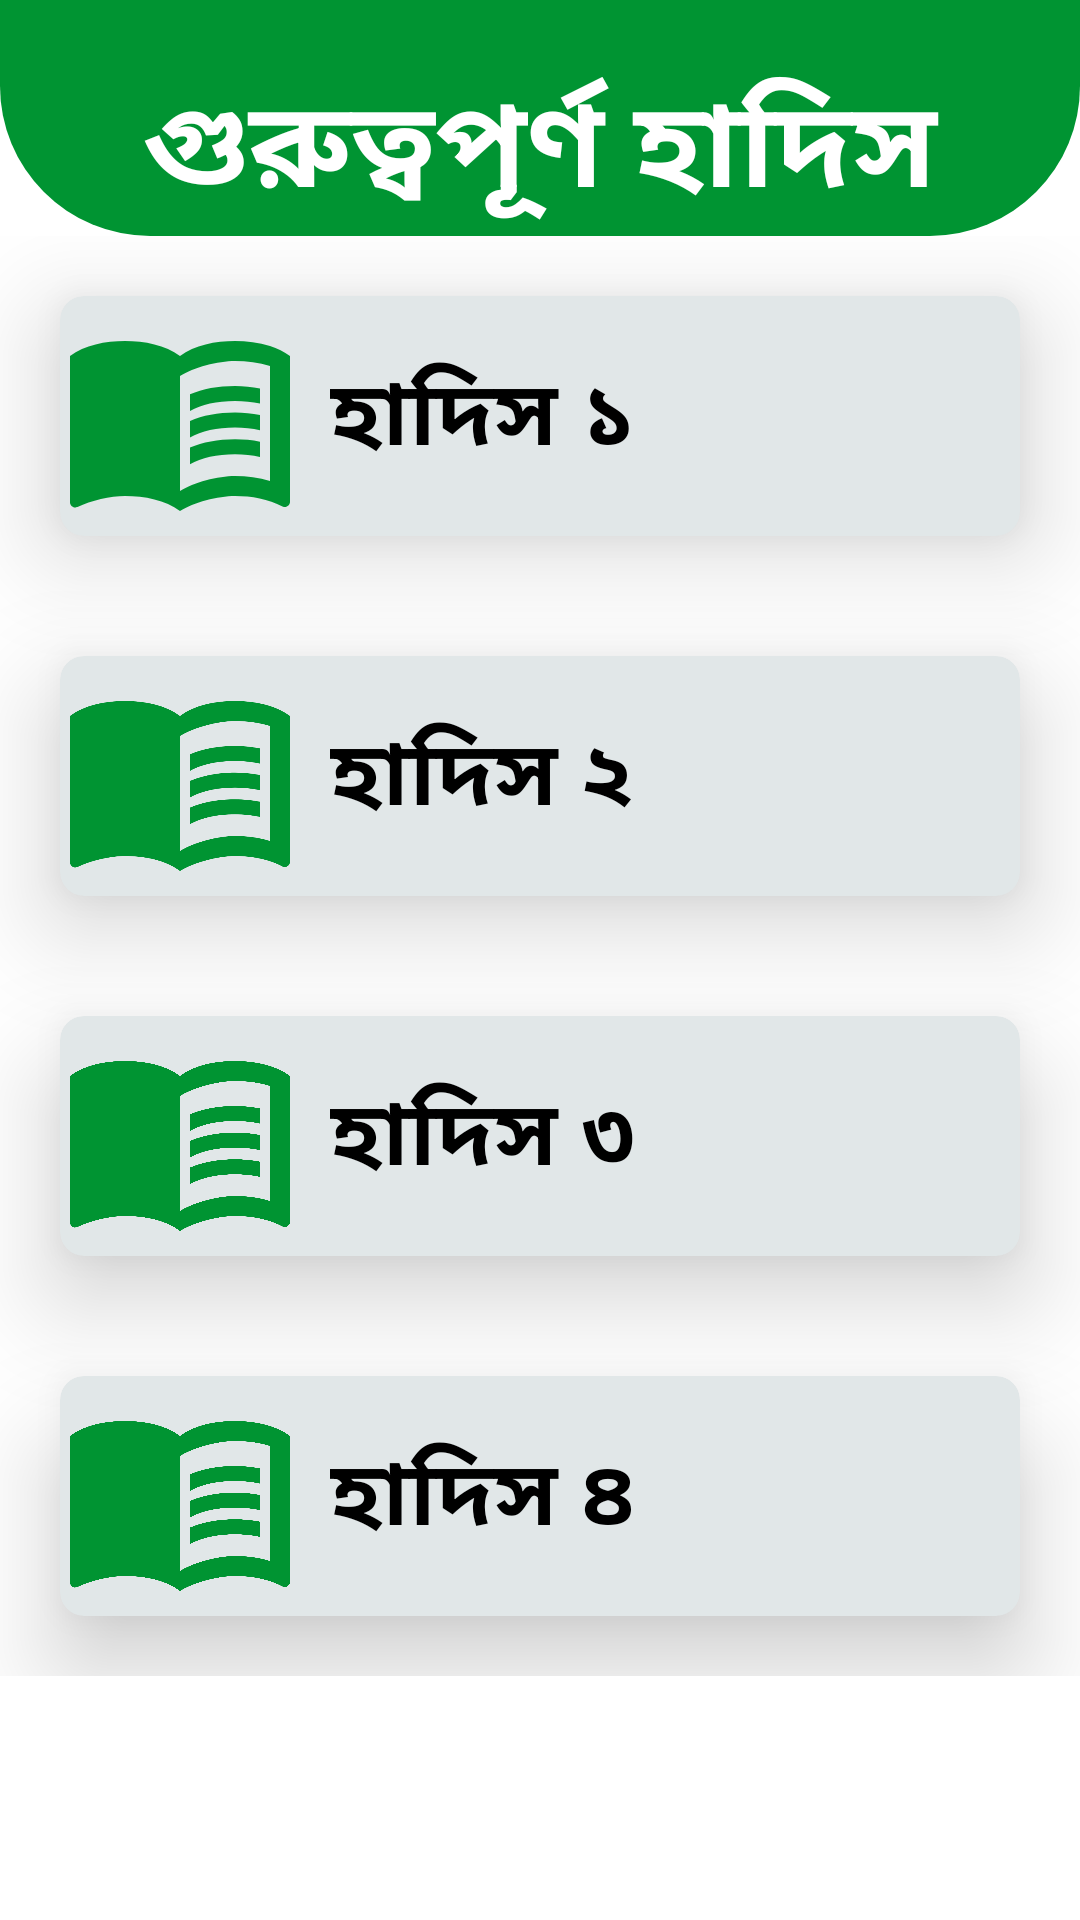

Write the Android layout XML for this screen, with the resource values it uses.
<!-- AndroidManifest.xml: application theme Theme.Zakat -->
<!-- res/layout/activity_hadispage.xml -->
<?xml version="1.0" encoding="utf-8"?>
<LinearLayout xmlns:android="http://schemas.android.com/apk/res/android"
    xmlns:app="http://schemas.android.com/apk/res-auto"
    xmlns:tools="http://schemas.android.com/tools"
    android:layout_width="match_parent"
    android:layout_height="match_parent"
    android:orientation="vertical"
    tools:context=".hadispage">

    
    <LinearLayout
        android:layout_width="match_parent"
        android:layout_height="wrap_content"
        android:orientation="vertical"
        android:gravity="center"
        android:background="@drawable/header">
        <TextView
            android:layout_width="match_parent"
            android:layout_height="wrap_content"
            android:text="গুরুত্বপূর্ণ হাদিস"
            android:textAlignment="center"
            android:textSize="40sp"
            android:textStyle="bold"
            android:textColor="@color/white"
            android:layout_marginTop="20dp"/>

    </LinearLayout>

    <ScrollView
        android:layout_width="match_parent"
        android:layout_height="match_parent">

        <LinearLayout
            android:layout_width="match_parent"
            android:layout_height="match_parent"
            android:orientation="vertical">

            <androidx.cardview.widget.CardView
                android:id="@+id/hadis1"
                android:foreground="?attr/selectableItemBackground"
                android:clickable="true"
                android:layout_width="match_parent"
                android:layout_height="wrap_content"
                android:layout_weight="1"
                app:cardCornerRadius="8dp"
                app:cardElevation="20dp"
                android:layout_margin="20dp"
                android:backgroundTint="#FFE1E7E8"
                android:focusable="true">

                <LinearLayout
                    android:layout_width="match_parent"
                    android:layout_height="match_parent"
                    android:gravity="center"
                    android:orientation="horizontal">

                    <ImageView
                        android:layout_width="80dp"
                        android:layout_height="80dp"
                        android:src="@drawable/baseline_menu_book_24"/>

                    <TextView
                        android:layout_width="match_parent"
                        android:layout_height="wrap_content"
                        android:text="হাদিস ১"
                        android:textAlignment="textStart"
                        android:layout_marginLeft="10dp"
                        android:textStyle="bold"
                        android:textSize="30sp"
                        android:textColor="@color/black"/>

                </LinearLayout>

            </androidx.cardview.widget.CardView>

            <androidx.cardview.widget.CardView
                android:id="@+id/hadis2"
                android:foreground="?attr/selectableItemBackground"
                android:clickable="true"
                android:layout_width="match_parent"
                android:layout_height="wrap_content"
                android:layout_weight="1"
                app:cardCornerRadius="8dp"
                app:cardElevation="20dp"
                android:layout_margin="20dp"
                android:backgroundTint="#FFE1E7E8"
                android:focusable="true">

                <LinearLayout
                    android:layout_width="match_parent"
                    android:layout_height="match_parent"
                    android:gravity="center"
                    android:orientation="horizontal">

                    <ImageView
                        android:layout_width="80dp"
                        android:layout_height="80dp"
                        android:src="@drawable/baseline_menu_book_24"/>

                    <TextView
                        android:layout_width="match_parent"
                        android:layout_height="wrap_content"
                        android:text="হাদিস ২"
                        android:textAlignment="textStart"
                        android:layout_marginLeft="10dp"
                        android:textStyle="bold"
                        android:textSize="30sp"
                        android:textColor="@color/black"/>

                </LinearLayout>

            </androidx.cardview.widget.CardView>

            <androidx.cardview.widget.CardView
                android:id="@+id/hadis3"
                android:foreground="?attr/selectableItemBackground"
                android:clickable="true"
                android:layout_width="match_parent"
                android:layout_height="wrap_content"
                android:layout_weight="1"
                app:cardCornerRadius="8dp"
                app:cardElevation="20dp"
                android:layout_margin="20dp"
                android:backgroundTint="#FFE1E7E8"
                android:focusable="true">

                <LinearLayout
                    android:layout_width="match_parent"
                    android:layout_height="match_parent"
                    android:gravity="center"
                    android:orientation="horizontal">

                    <ImageView
                        android:layout_width="80dp"
                        android:layout_height="80dp"
                        android:src="@drawable/baseline_menu_book_24"/>

                    <TextView
                        android:layout_width="match_parent"
                        android:layout_height="wrap_content"
                        android:text="হাদিস ৩"
                        android:textAlignment="textStart"
                        android:layout_marginLeft="10dp"
                        android:textStyle="bold"
                        android:textSize="30sp"
                        android:textColor="@color/black"/>

                </LinearLayout>

            </androidx.cardview.widget.CardView>

            <androidx.cardview.widget.CardView
                android:id="@+id/hadis4"
                android:foreground="?attr/selectableItemBackground"
                android:clickable="true"
                android:layout_width="match_parent"
                android:layout_height="wrap_content"
                android:layout_weight="1"
                app:cardCornerRadius="8dp"
                app:cardElevation="20dp"
                android:layout_margin="20dp"
                android:backgroundTint="#FFE1E7E8"
                android:focusable="true">

                <LinearLayout
                    android:layout_width="match_parent"
                    android:layout_height="match_parent"
                    android:gravity="center"
                    android:orientation="horizontal">

                    <ImageView
                        android:layout_width="80dp"
                        android:layout_height="80dp"
                        android:src="@drawable/baseline_menu_book_24"/>

                    <TextView
                        android:layout_width="match_parent"
                        android:layout_height="wrap_content"
                        android:text="হাদিস ৪"
                        android:textAlignment="textStart"
                        android:layout_marginLeft="10dp"
                        android:textStyle="bold"
                        android:textSize="30sp"
                        android:textColor="@color/black"/>

                </LinearLayout>

            </androidx.cardview.widget.CardView>

        </LinearLayout>

    </ScrollView>

</LinearLayout>
<!-- resources referenced by this layout -->
<resources>
  <color name="black">#FF000000</color>
  <color name="white">#FFFFFFFF</color>
  <!-- drawable baseline_menu_book_24 (drawable) -->
  <vector android:autoMirrored="true" android:height="24dp"
      android:tint="#009432" android:viewportHeight="24"
      android:viewportWidth="24" android:width="24dp" xmlns:android="http://schemas.android.com/apk/res/android">
      <path android:fillColor="@android:color/white" android:pathData="M21,5c-1.11,-0.35 -2.33,-0.5 -3.5,-0.5c-1.95,0 -4.05,0.4 -5.5,1.5c-1.45,-1.1 -3.55,-1.5 -5.5,-1.5S2.45,4.9 1,6v14.65c0,0.25 0.25,0.5 0.5,0.5c0.1,0 0.15,-0.05 0.25,-0.05C3.1,20.45 5.05,20 6.5,20c1.95,0 4.05,0.4 5.5,1.5c1.35,-0.85 3.8,-1.5 5.5,-1.5c1.65,0 3.35,0.3 4.75,1.05c0.1,0.05 0.15,0.05 0.25,0.05c0.25,0 0.5,-0.25 0.5,-0.5V6C22.4,5.55 21.75,5.25 21,5zM21,18.5c-1.1,-0.35 -2.3,-0.5 -3.5,-0.5c-1.7,0 -4.15,0.65 -5.5,1.5V8c1.35,-0.85 3.8,-1.5 5.5,-1.5c1.2,0 2.4,0.15 3.5,0.5V18.5z"/>
      <path android:fillColor="@android:color/white" android:pathData="M17.5,10.5c0.88,0 1.73,0.09 2.5,0.26V9.24C19.21,9.09 18.36,9 17.5,9c-1.7,0 -3.24,0.29 -4.5,0.83v1.66C14.13,10.85 15.7,10.5 17.5,10.5z"/>
      <path android:fillColor="@android:color/white" android:pathData="M13,12.49v1.66c1.13,-0.64 2.7,-0.99 4.5,-0.99c0.88,0 1.73,0.09 2.5,0.26V11.9c-0.79,-0.15 -1.64,-0.24 -2.5,-0.24C15.8,11.66 14.26,11.96 13,12.49z"/>
      <path android:fillColor="@android:color/white" android:pathData="M17.5,14.33c-1.7,0 -3.24,0.29 -4.5,0.83v1.66c1.13,-0.64 2.7,-0.99 4.5,-0.99c0.88,0 1.73,0.09 2.5,0.26v-1.52C19.21,14.41 18.36,14.33 17.5,14.33z"/>
  </vector>
  <!-- drawable header (drawable) -->
  <?xml version="1.0" encoding="utf-8"?>
  <shape xmlns:android="http://schemas.android.com/apk/res/android">
      <solid android:color="#009432"/>
      <corners
          android:topLeftRadius="0dp"
          android:topRightRadius="0dp"
          android:bottomLeftRadius="50dp"
          android:bottomRightRadius="50dp"/>
  </shape>
  <style name="Theme.Zakat" parent="Theme.MaterialComponents.DayNight.NoActionBar">
          
          <item name="colorPrimary">@color/purple_500</item>
          <item name="colorPrimaryVariant">#009432</item>
          <item name="colorOnPrimary">@color/white</item>
          
          <item name="colorSecondary">@color/white</item>
          <item name="colorSecondaryVariant">@color/teal_700</item>
          <item name="colorOnSecondary">@color/black</item>
          
          <item name="android:statusBarColor">?attr/colorPrimaryVariant</item>
          
      </style>
  <color name="purple_500">#009432</color>
  <color name="teal_700">#FF018786</color>
</resources>
